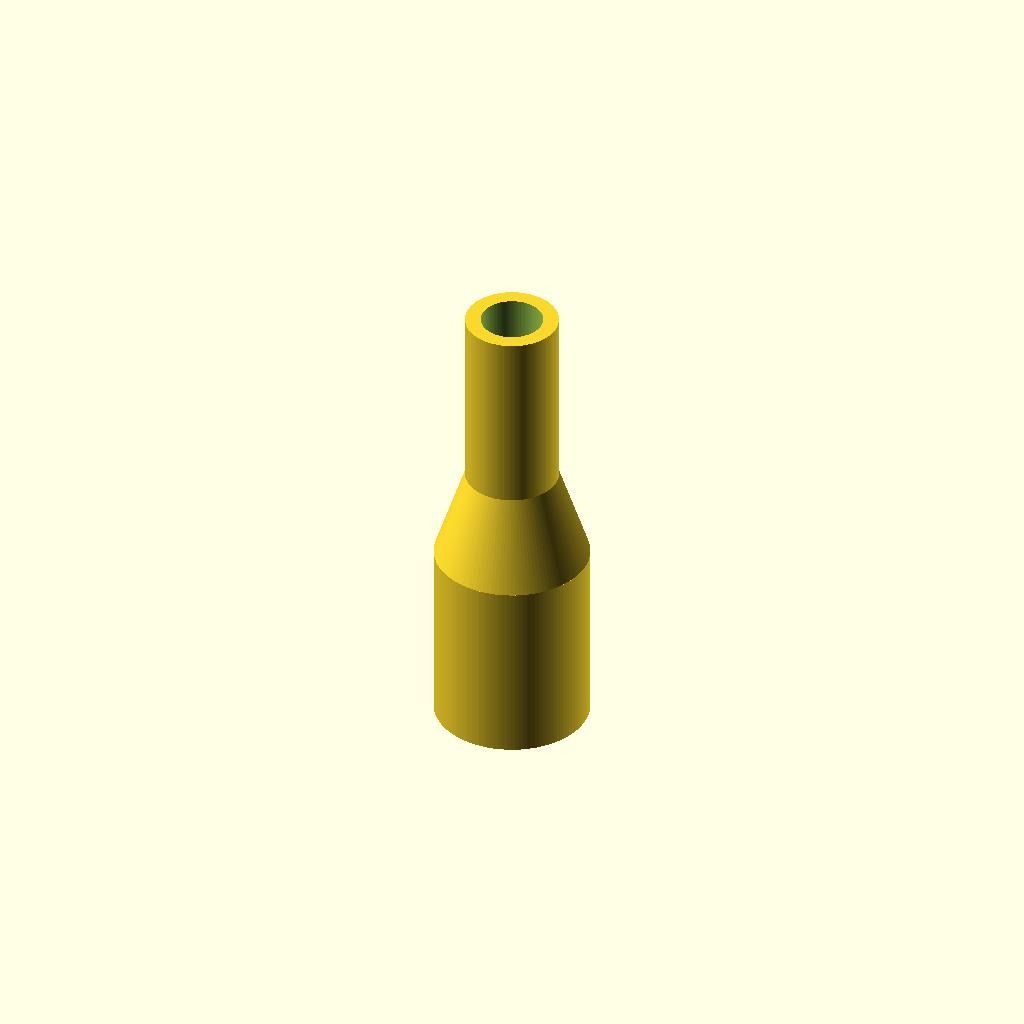
Cell 1: rendered with the file's own defaults.
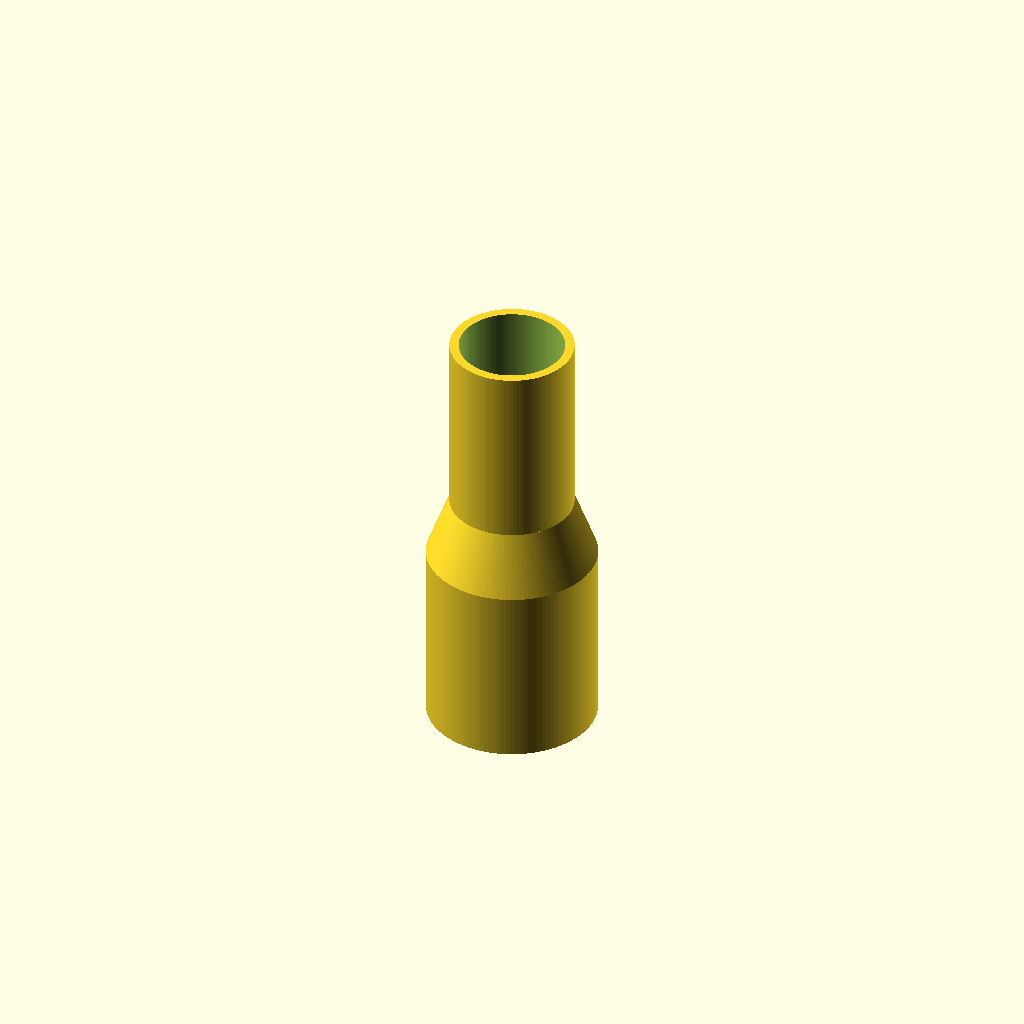
Cell 2: the "New set 1" preset from the model's presets file.
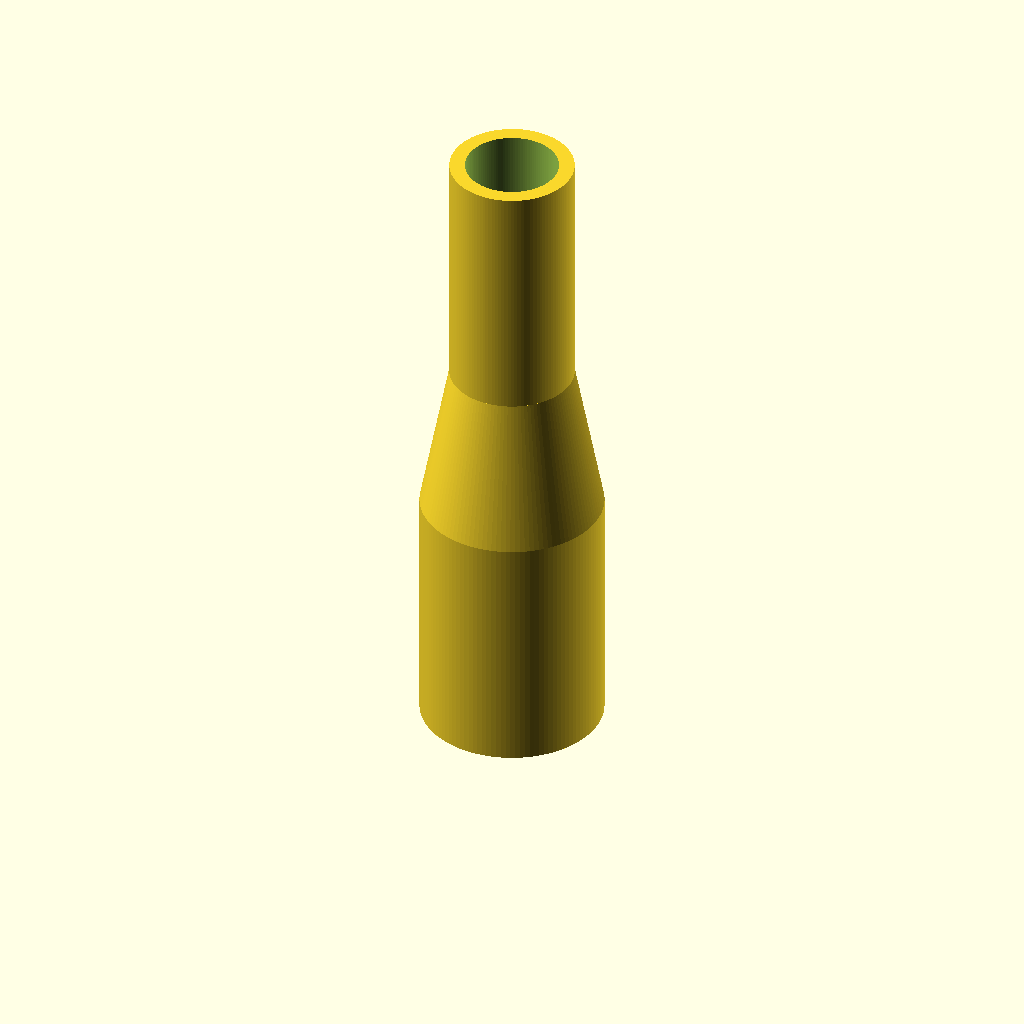
Cell 3 — preset "New set 2".
All cells are drawn from one camera (rotation 55°, 0°, 25°, orthographic, colour scheme Cornfield), so only the parameter changes between them.
OpenSCAD source file hardware/Pipe_Adapter.scad:
/* [Pipe Adapter Settings] */

// --- Bottom Pipe Section ---
// Inner diameter of the bottom pipe
bottom_inner_dia = 20;   // [1:0.1:150]
// Outer diameter of the bottom pipe
bottom_outer_dia = 25;   // [1:0.1:150]
// Length of the bottom pipe section
bottom_length = 30;      // [0.1:0.1:200]

// --- Top Pipe Section ---
// Inner diameter of the top pipe
top_inner_dia = 10;      // [1:0.1:150]
// Outer diameter of the top pipe
top_outer_dia = 15;      // [1:0.1:150]
// Length of the top pipe section
top_length = 30;         // [0.1:0.1:200]

// --- Transition Section ---
// Length of the conical transition between the two pipes
transition_length = 15;  // [0:0.1:200]

/* [Hidden] */
// Smoothness of the cylinders (higher = smoother, but takes longer to render)
$fn = 120; 

module parametric_pipe_adapter() {
    
    // --- Validation Checks ---
    // These will stop the render and throw a console error if the wall is thinner than 1mm
    assert(bottom_outer_dia - bottom_inner_dia >= 2, "ERROR: Bottom inner diameter is too large! It must be at least 2mm smaller than the bottom outer diameter.");
    assert(top_outer_dia - top_inner_dia >= 2, "ERROR: Top inner diameter is too large! It must be at least 2mm smaller than the top outer diameter.");

    difference() {
        // 1. CREATE THE SOLID OUTER SHELL
        union() {
            // Bottom pipe outer cylinder
            cylinder(d = bottom_outer_dia, h = bottom_length);
            
            // Conical transition outer shell
            translate([0, 0, bottom_length])
                cylinder(d1 = bottom_outer_dia, d2 = top_outer_dia, h = transition_length);
            
            // Top pipe outer cylinder
            translate([0, 0, bottom_length + transition_length])
                cylinder(d = top_outer_dia, h = top_length);
        }
        
        // 2. SUBTRACT THE INNER VOID
        union() {
            // Bottom pipe inner void (extended slightly down to ensure a clean cut)
            translate([0, 0, -1])
                cylinder(d = bottom_inner_dia, h = bottom_length + 1.01);
            
            // Conical transition inner void
            translate([0, 0, bottom_length])
                cylinder(d1 = bottom_inner_dia, d2 = top_inner_dia, h = transition_length + 0.02);
            
            // Top pipe inner void (extended slightly up to ensure a clean cut)
            translate([0, 0, bottom_length + transition_length + 0.01])
                cylinder(d = top_inner_dia, h = top_length + 1);
        }
    }
}

// Render the module
parametric_pipe_adapter();
Customizer parameters (derived from the source; name, type, default, range or options):
bottom_inner_dia: number, default 20, range 1 to 150, step 0.1
bottom_outer_dia: number, default 25, range 1 to 150, step 0.1
bottom_length: number, default 30, range 0.1 to 200, step 0.1
top_inner_dia: number, default 10, range 1 to 150, step 0.1
top_outer_dia: number, default 15, range 1 to 150, step 0.1
top_length: number, default 30, range 0.1 to 200, step 0.1
transition_length: number, default 15, range 0 to 200, step 0.1
